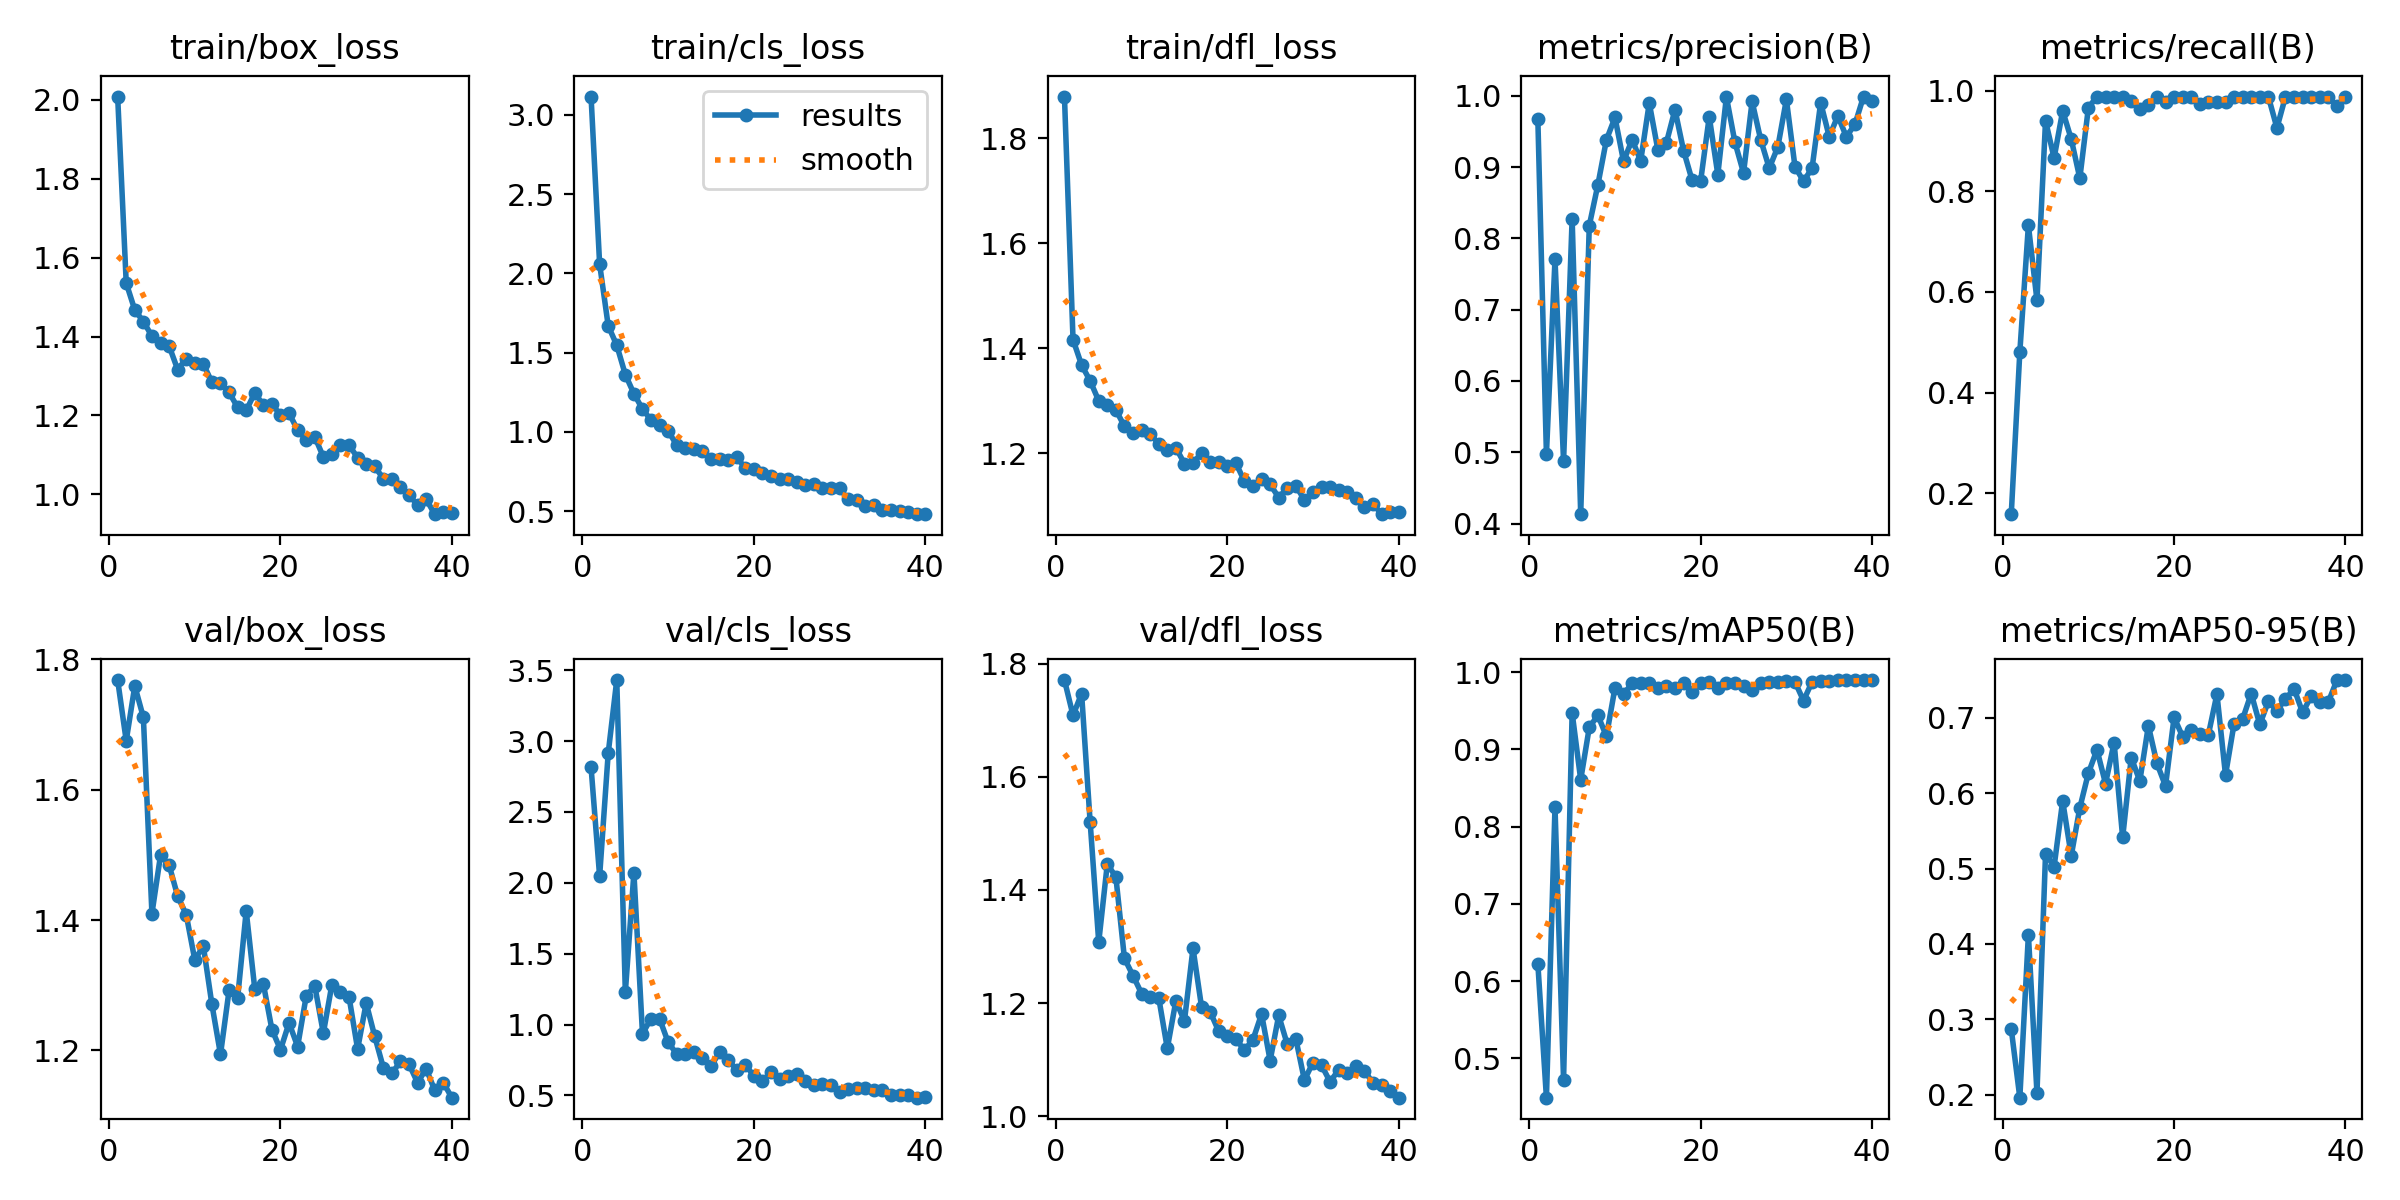

Source data for this figure (header and first rows):
epoch, time, train/box_loss, train/cls_loss, train/dfl_loss, metrics/precision(B), metrics/recall(B), metrics/mAP50(B), metrics/mAP50-95(B), val/box_loss, val/cls_loss, val/dfl_loss, lr/pg0, lr/pg1, lr/pg2
1, 20.9, 2.008, 3.115, 1.879, 0.9671, 0.1579, 0.6223, 0.287, 1.768, 2.816, 1.771, 0.0005441, 0.0005441, 0.0005441
2, 37.23, 1.535, 2.058, 1.417, 0.4973, 0.4806, 0.4492, 0.1959, 1.675, 2.047, 1.709, 0.001073, 0.001073, 0.001073
3, 54.78, 1.467, 1.669, 1.368, 0.7707, 0.7327, 0.825, 0.4122, 1.759, 2.914, 1.747, 0.001573, 0.001573, 0.001573
4, 72.89, 1.438, 1.546, 1.338, 0.4873, 0.5833, 0.472, 0.202, 1.711, 3.431, 1.519, 0.001543, 0.001543, 0.001543
5, 90.26, 1.401, 1.361, 1.3, 0.8279, 0.9408, 0.9473, 0.5194, 1.41, 1.228, 1.308, 0.001502, 0.001502, 0.001502
6, 108.1, 1.384, 1.241, 1.292, 0.4131, 0.8667, 0.8607, 0.5026, 1.499, 2.072, 1.446, 0.001461, 0.001461, 0.001461
7, 125.2, 1.376, 1.143, 1.283, 0.8181, 0.9605, 0.9283, 0.5898, 1.485, 0.9352, 1.423, 0.001419, 0.001419, 0.001419
8, 143.1, 1.316, 1.074, 1.252, 0.875, 0.9042, 0.9441, 0.5171, 1.437, 1.043, 1.279, 0.001378, 0.001378, 0.001378
9, 160.7, 1.344, 1.042, 1.239, 0.9384, 0.8264, 0.9169, 0.5806, 1.408, 1.041, 1.249, 0.001337, 0.001337, 0.001337
10, 177.7, 1.333, 1.005, 1.245, 0.9698, 0.9667, 0.9796, 0.6267, 1.339, 0.8745, 1.217, 0.001296, 0.001296, 0.001296
11, 195.2, 1.33, 0.916, 1.238, 0.9082, 0.9889, 0.9714, 0.6577, 1.36, 0.7921, 1.211, 0.001254, 0.001254, 0.001254
12, 213.2, 1.284, 0.8959, 1.218, 0.9387, 0.9889, 0.9853, 0.6128, 1.27, 0.7893, 1.21, 0.001213, 0.001213, 0.001213
13, 231.3, 1.282, 0.8891, 1.207, 0.9089, 0.9889, 0.9854, 0.6673, 1.194, 0.8047, 1.12, 0.001172, 0.001172, 0.001172
14, 248.4, 1.258, 0.8763, 1.211, 0.9901, 0.9889, 0.9859, 0.5413, 1.292, 0.7639, 1.204, 0.001131, 0.001131, 0.001131
15, 266, 1.22, 0.8309, 1.181, 0.9246, 0.9795, 0.9795, 0.6473, 1.28, 0.7085, 1.168, 0.001089, 0.001089, 0.001089
16, 283.2, 1.213, 0.8304, 1.181, 0.9344, 0.9635, 0.9815, 0.6162, 1.414, 0.8032, 1.297, 0.001048, 0.001048, 0.001048
17, 302.4, 1.257, 0.8245, 1.201, 0.9808, 0.9722, 0.9795, 0.6895, 1.294, 0.753, 1.193, 0.001007, 0.001007, 0.001007
18, 319.8, 1.226, 0.8384, 1.184, 0.9234, 0.9889, 0.9859, 0.6396, 1.302, 0.6786, 1.185, 0.0009656, 0.0009656, 0.0009656
19, 337.2, 1.23, 0.7716, 1.184, 0.8816, 0.9778, 0.9736, 0.6096, 1.232, 0.7181, 1.15, 0.0009244, 0.0009244, 0.0009244
20, 354.2, 1.2, 0.7676, 1.176, 0.8811, 0.9889, 0.9864, 0.7008, 1.201, 0.6368, 1.142, 0.0008831, 0.0008831, 0.0008831
21, 372.8, 1.206, 0.7375, 1.182, 0.9709, 0.9889, 0.9869, 0.675, 1.242, 0.6037, 1.136, 0.0008418, 0.0008418, 0.0008418
22, 391.5, 1.163, 0.7204, 1.147, 0.8896, 0.9889, 0.98, 0.6842, 1.206, 0.6635, 1.117, 0.0008006, 0.0008006, 0.0008006
23, 408.4, 1.138, 0.7043, 1.138, 0.9987, 0.9733, 0.9861, 0.679, 1.283, 0.6184, 1.136, 0.0007593, 0.0007593, 0.0007593
24, 426.2, 1.146, 0.7009, 1.152, 0.9348, 0.9778, 0.9861, 0.6776, 1.299, 0.6367, 1.181, 0.0007181, 0.0007181, 0.0007181
25, 444.8, 1.095, 0.685, 1.141, 0.892, 0.9778, 0.9818, 0.7315, 1.226, 0.6509, 1.099, 0.0006768, 0.0006768, 0.0006768
26, 462.4, 1.102, 0.6623, 1.116, 0.9922, 0.9778, 0.9774, 0.624, 1.301, 0.6006, 1.178, 0.0006355, 0.0006355, 0.0006355
27, 480.2, 1.124, 0.6683, 1.134, 0.9386, 0.9889, 0.9863, 0.6923, 1.29, 0.5736, 1.127, 0.0005943, 0.0005943, 0.0005943
28, 497.8, 1.125, 0.6474, 1.138, 0.8986, 0.9889, 0.9874, 0.6986, 1.282, 0.5838, 1.137, 0.000553, 0.000553, 0.000553
29, 515, 1.093, 0.6448, 1.111, 0.9283, 0.9889, 0.9871, 0.7323, 1.202, 0.5731, 1.064, 0.0005118, 0.0005118, 0.0005118
30, 534, 1.077, 0.6433, 1.126, 0.995, 0.9889, 0.9881, 0.6912, 1.273, 0.5265, 1.095, 0.0004705, 0.0004705, 0.0004705
31, 552.9, 1.071, 0.5742, 1.136, 0.901, 0.9889, 0.9873, 0.7219, 1.221, 0.548, 1.09, 0.0004293, 0.0004293, 0.0004293
32, 570, 1.04, 0.5676, 1.137, 0.8801, 0.9264, 0.963, 0.7096, 1.174, 0.5534, 1.061, 0.000388, 0.000388, 0.000388
33, 586.6, 1.04, 0.5328, 1.13, 0.8989, 0.9889, 0.9874, 0.7251, 1.165, 0.5493, 1.082, 0.0003467, 0.0003467, 0.0003467
34, 604.6, 1.018, 0.5355, 1.127, 0.9906, 0.9889, 0.9881, 0.7386, 1.183, 0.536, 1.077, 0.0003055, 0.0003055, 0.0003055
35, 621.6, 0.9988, 0.5053, 1.115, 0.9428, 0.9889, 0.9888, 0.7072, 1.179, 0.5393, 1.089, 0.0002642, 0.0002642, 0.0002642
36, 638.7, 0.9717, 0.5053, 1.098, 0.972, 0.9889, 0.9891, 0.7289, 1.15, 0.5052, 1.081, 0.000223, 0.000223, 0.000223
37, 655.1, 0.9873, 0.4973, 1.104, 0.9428, 0.9889, 0.9896, 0.7211, 1.172, 0.505, 1.059, 0.0001817, 0.0001817, 0.0001817
38, 671.8, 0.9497, 0.493, 1.084, 0.9602, 0.9889, 0.9891, 0.7211, 1.139, 0.5064, 1.055, 0.0001404, 0.0001404, 0.0001404
39, 689.9, 0.9559, 0.4816, 1.089, 0.9991, 0.9703, 0.9896, 0.7502, 1.15, 0.4843, 1.044, 9.91865e-05, 9.91865e-05, 9.91865e-05
40, 707.1, 0.9538, 0.4802, 1.088, 0.9929, 0.9889, 0.9892, 0.7502, 1.127, 0.4907, 1.033, 5.79283e-05, 5.79283e-05, 5.79283e-05
